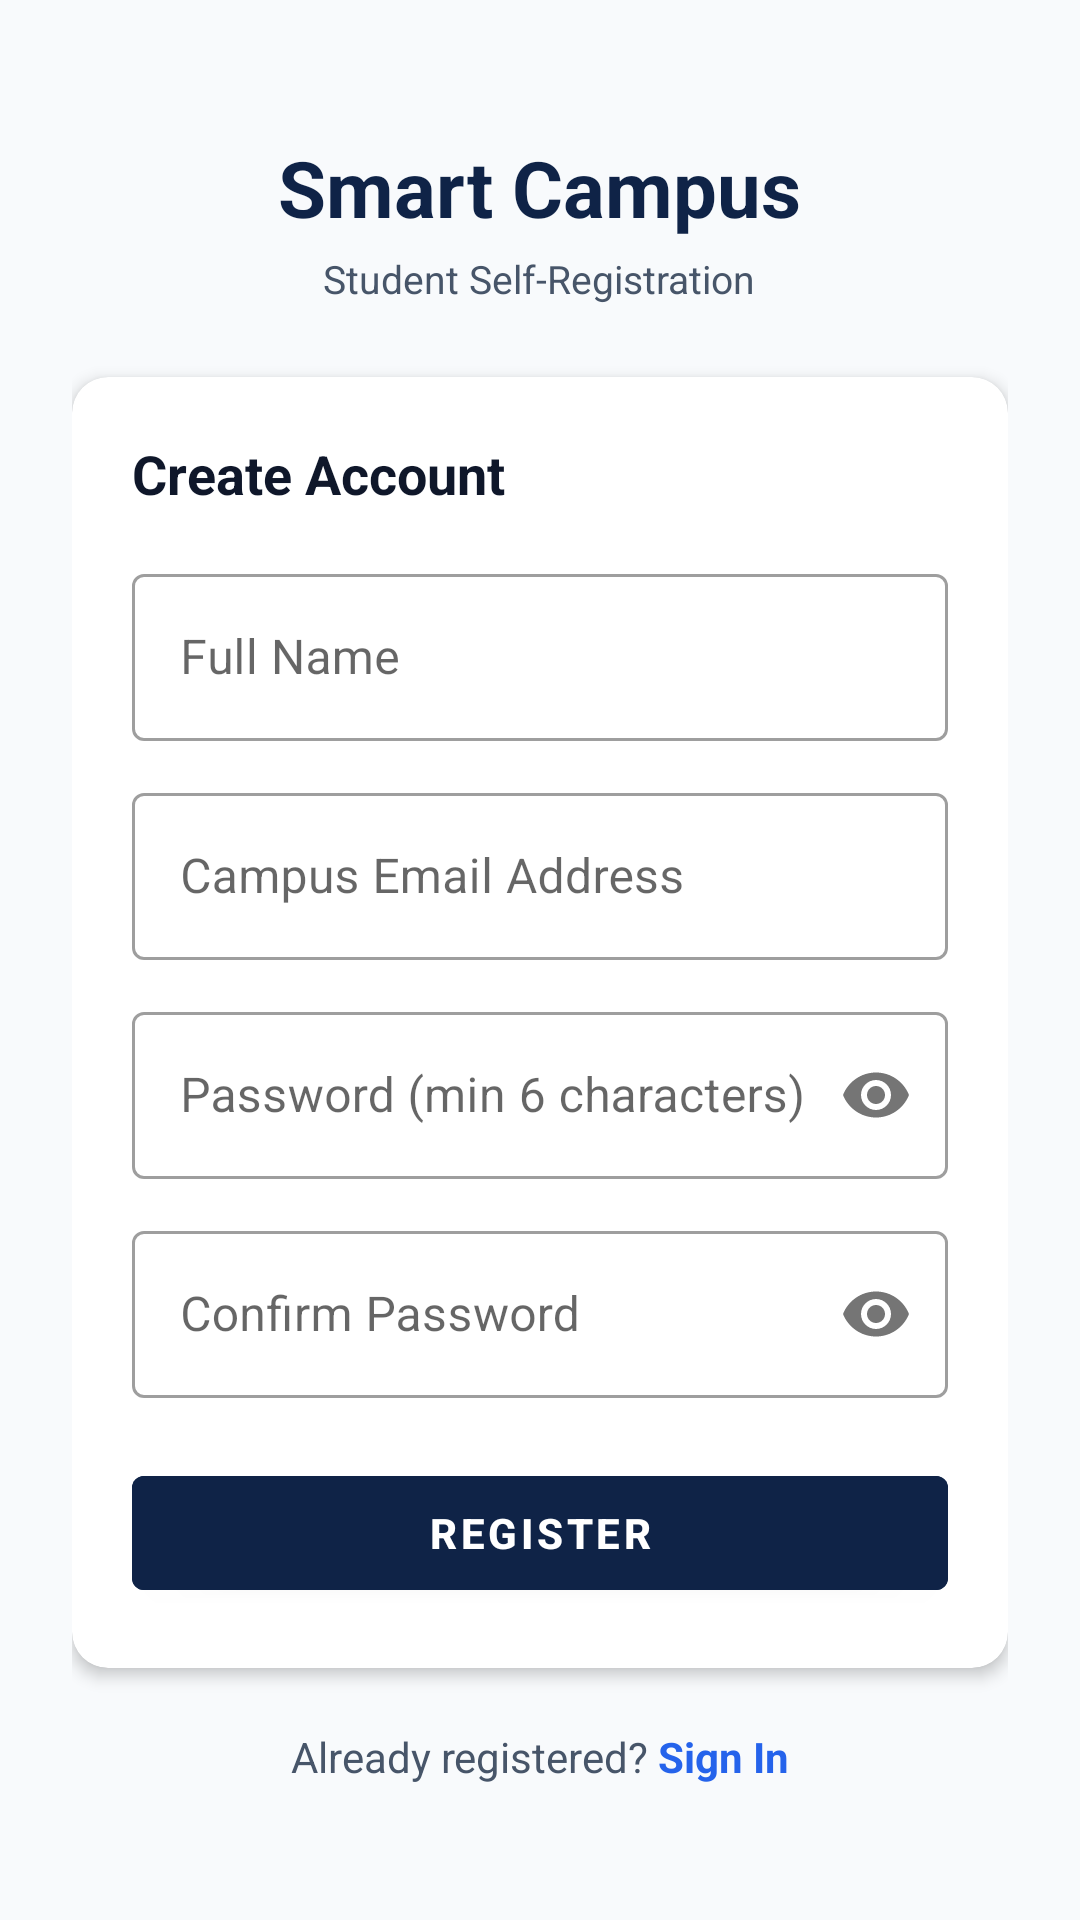

Reconstruct the res/layout file that produces this screen, plus the resources it refers to.
<!-- AndroidManifest.xml: activity theme Theme.SmartCampus.NoActionBar -->
<!-- res/layout/activity_register.xml -->
<?xml version="1.0" encoding="utf-8"?>
<ScrollView xmlns:android="http://schemas.android.com/apk/res/android"
    xmlns:app="http://schemas.android.com/apk/res-auto"
    android:layout_width="match_parent"
    android:layout_height="match_parent"
    android:fillViewport="true"
    android:background="@color/bg_light">

    <LinearLayout
        android:layout_width="match_parent"
        android:layout_height="wrap_content"
        android:orientation="vertical"
        android:padding="24dp"
        android:gravity="center">

        <TextView
            android:layout_width="wrap_content"
            android:layout_height="wrap_content"
            android:text="Smart Campus"
            android:textColor="@color/primary_navy"
            android:textSize="26sp"
            android:textStyle="bold" />

        <TextView
            android:layout_width="wrap_content"
            android:layout_height="wrap_content"
            android:layout_marginTop="4dp"
            android:text="Student Self-Registration"
            android:textColor="@color/text_secondary"
            android:textSize="13sp" />

        <androidx.cardview.widget.CardView
            android:layout_width="match_parent"
            android:layout_height="wrap_content"
            android:layout_marginTop="24dp"
            app:cardCornerRadius="12dp"
            app:cardElevation="3dp"
            app:cardBackgroundColor="@color/white">

            <LinearLayout
                android:layout_width="match_parent"
                android:layout_height="wrap_content"
                android:orientation="vertical"
                android:padding="20dp">

                <TextView
                    android:layout_width="wrap_content"
                    android:layout_height="wrap_content"
                    android:text="Create Account"
                    android:textColor="@color/text_primary"
                    android:textSize="18sp"
                    android:textStyle="bold" />

                
                <com.google.android.material.textfield.TextInputLayout
                    android:layout_width="match_parent"
                    android:layout_height="wrap_content"
                    android:layout_marginTop="16dp"
                    style="@style/Widget.MaterialComponents.TextInputLayout.OutlinedBox">

                    <com.google.android.material.textfield.TextInputEditText
                        android:id="@+id/etName"
                        android:layout_width="match_parent"
                        android:layout_height="wrap_content"
                        android:hint="Full Name"
                        android:inputType="textPersonName" />
                </com.google.android.material.textfield.TextInputLayout>

                
                <com.google.android.material.textfield.TextInputLayout
                    android:layout_width="match_parent"
                    android:layout_height="wrap_content"
                    android:layout_marginTop="12dp"
                    style="@style/Widget.MaterialComponents.TextInputLayout.OutlinedBox">

                    <com.google.android.material.textfield.TextInputEditText
                        android:id="@+id/etEmail"
                        android:layout_width="match_parent"
                        android:layout_height="wrap_content"
                        android:hint="Campus Email Address"
                        android:inputType="textEmailAddress" />
                </com.google.android.material.textfield.TextInputLayout>

                
                <com.google.android.material.textfield.TextInputLayout
                    android:layout_width="match_parent"
                    android:layout_height="wrap_content"
                    android:layout_marginTop="12dp"
                    app:passwordToggleEnabled="true"
                    style="@style/Widget.MaterialComponents.TextInputLayout.OutlinedBox">

                    <com.google.android.material.textfield.TextInputEditText
                        android:id="@+id/etPassword"
                        android:layout_width="match_parent"
                        android:layout_height="wrap_content"
                        android:hint="Password (min 6 characters)"
                        android:inputType="textPassword" />
                </com.google.android.material.textfield.TextInputLayout>

                
                <com.google.android.material.textfield.TextInputLayout
                    android:layout_width="match_parent"
                    android:layout_height="wrap_content"
                    android:layout_marginTop="12dp"
                    app:passwordToggleEnabled="true"
                    style="@style/Widget.MaterialComponents.TextInputLayout.OutlinedBox">

                    <com.google.android.material.textfield.TextInputEditText
                        android:id="@+id/etConfirmPassword"
                        android:layout_width="match_parent"
                        android:layout_height="wrap_content"
                        android:hint="Confirm Password"
                        android:inputType="textPassword" />
                </com.google.android.material.textfield.TextInputLayout>

                <Button
                    android:id="@+id/btnRegister"
                    android:layout_width="match_parent"
                    android:layout_height="50dp"
                    android:layout_marginTop="20dp"
                    android:text="Register"
                    android:backgroundTint="@color/primary_navy"
                    android:textColor="@color/white"
                    android:textStyle="bold" />

                <ProgressBar
                    android:id="@+id/progressBar"
                    android:layout_width="wrap_content"
                    android:layout_height="wrap_content"
                    android:layout_gravity="center_horizontal"
                    android:layout_marginTop="10dp"
                    android:visibility="gone" />

            </LinearLayout>
        </androidx.cardview.widget.CardView>

        
        <LinearLayout
            android:layout_width="wrap_content"
            android:layout_height="wrap_content"
            android:orientation="horizontal"
            android:layout_marginTop="20dp">

            <TextView
                android:layout_width="wrap_content"
                android:layout_height="wrap_content"
                android:text="Already registered? "
                android:textColor="@color/text_secondary"
                android:textSize="14sp" />

            <TextView
                android:id="@+id/tvGoToLogin"
                android:layout_width="wrap_content"
                android:layout_height="wrap_content"
                android:text="Sign In"
                android:textColor="@color/secondary_blue"
                android:textStyle="bold"
                android:textSize="14sp" />
        </LinearLayout>
    </LinearLayout>
</ScrollView>
<!-- resources referenced by this layout -->
<resources>
  <color name="bg_light">#F8FAFC</color>
  <color name="primary_navy">#0F2347</color>
  <color name="secondary_blue">#2563EB</color>
  <color name="text_primary">#0F172A</color>
  <color name="text_secondary">#475569</color>
  <color name="white">#FFFFFF</color>
  <style name="Theme.SmartCampus.NoActionBar">
          <item name="windowActionBar">false</item>
          <item name="windowNoTitle">true</item>
          <item name="android:statusBarColor">@color/primary_navy_dark</item>
      </style>
  <color name="primary_navy_dark">#0A1832</color>
</resources>
